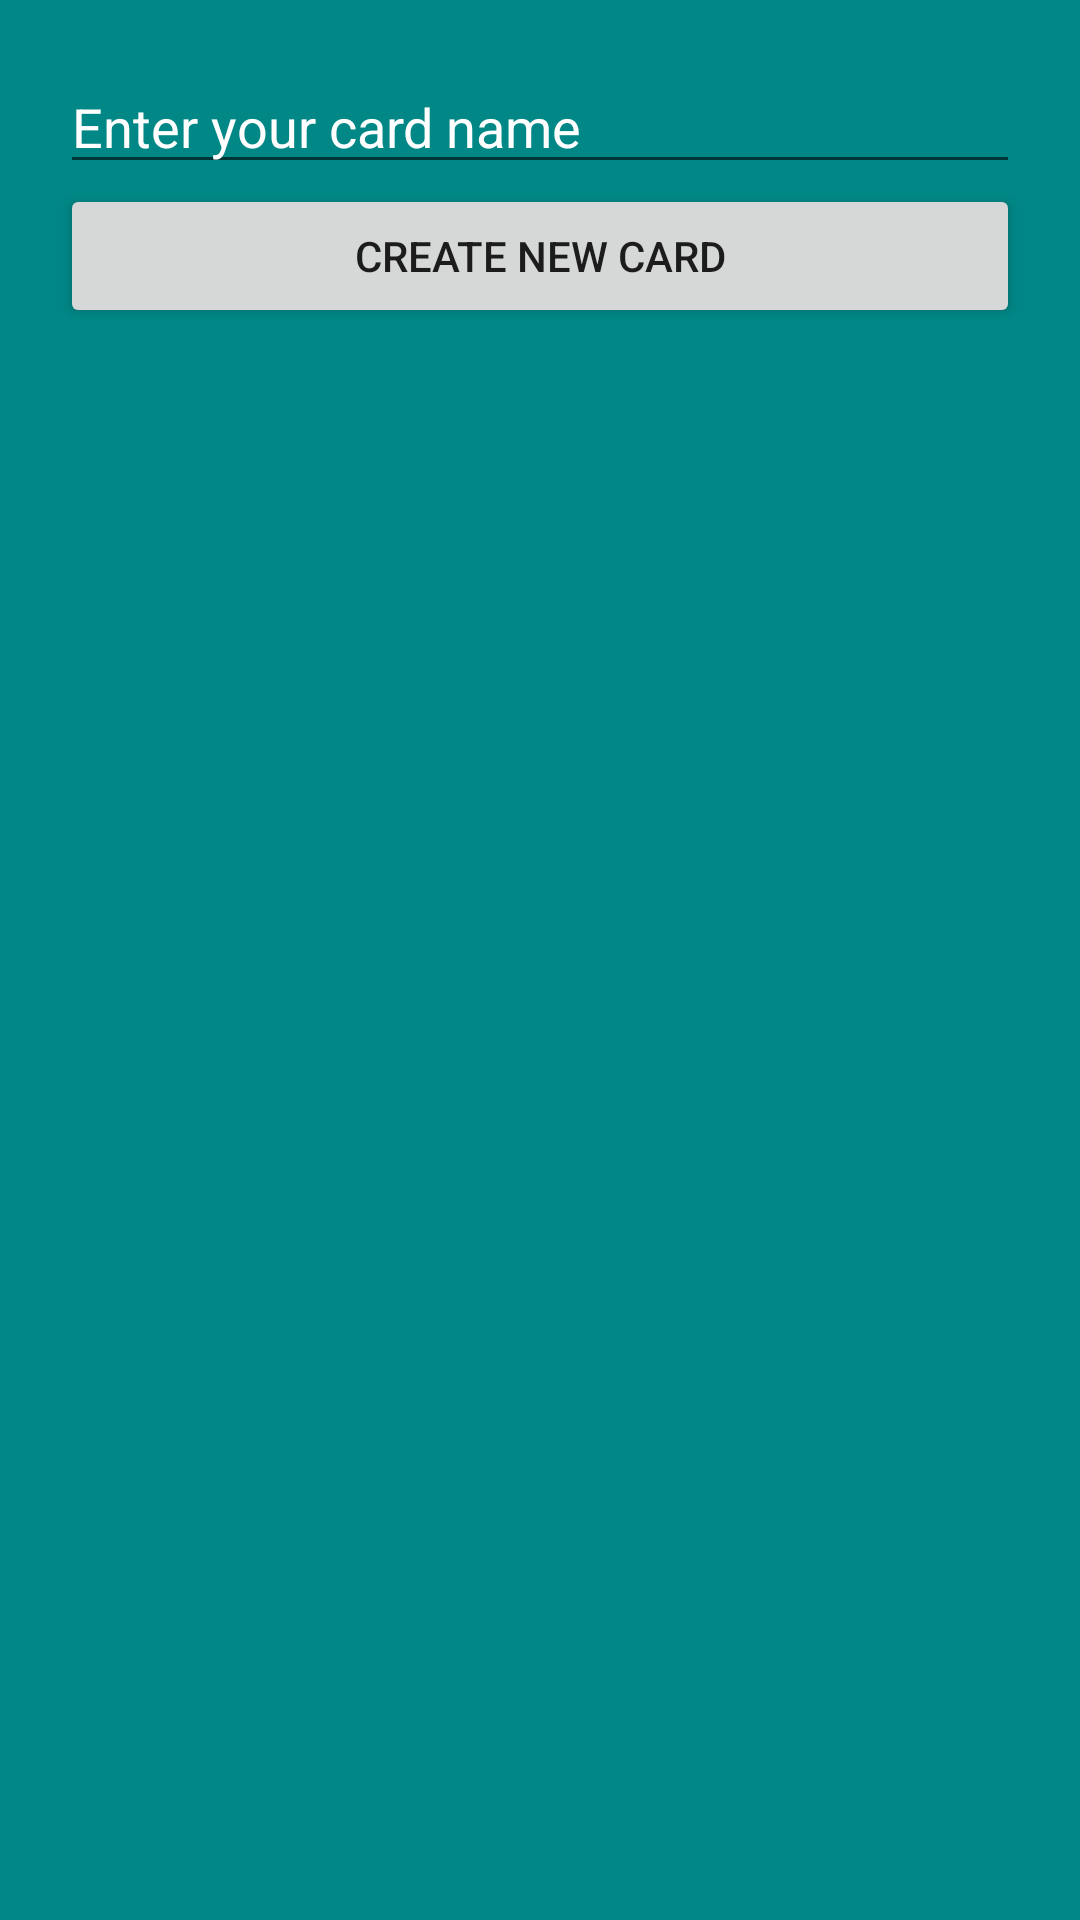

This screen was rendered from an Android layout file. Write that file and the resources it references.
<!-- AndroidManifest.xml: application theme Theme.FinanceTest -->
<!-- res/layout/activity_add_card.xml -->
<?xml version="1.0" encoding="utf-8"?>
<LinearLayout xmlns:android="http://schemas.android.com/apk/res/android"
    xmlns:app="http://schemas.android.com/apk/res-auto"
    xmlns:tools="http://schemas.android.com/tools"
    android:layout_width="match_parent"
    android:layout_height="match_parent"
    tools:context=".AddCardActivity"
    android:orientation="vertical"
    android:padding="20dp"
    android:background="@color/teal_700">

    <EditText
        android:id="@+id/newCardName"
        android:layout_width="match_parent"
        android:layout_height="wrap_content"
        android:hint="Enter your card name"
        android:textColorHint="@color/white"
        android:textColor="@color/white"/>
    <Button
        android:id="@+id/submitAdding"
        android:layout_width="match_parent"
        android:layout_height="wrap_content"
        android:text="Create new card"/>



</LinearLayout>
<!-- resources referenced by this layout -->
<resources>
  <style name="Theme.FinanceTest" parent="Theme.MaterialComponents.DayNight.DarkActionBar">
          
          <item name="colorPrimary">@color/purple_500</item>
          <item name="colorPrimaryVariant">@color/purple_700</item>
          <item name="colorOnPrimary">@color/white</item>
          
          <item name="colorSecondary">@color/teal_200</item>
          <item name="colorSecondaryVariant">@color/teal_700</item>
          <item name="colorOnSecondary">@color/black</item>
          
          <item name="android:statusBarColor" tools:targetApi="l">?attr/colorPrimaryVariant</item>
          
      </style>
  <!-- not gathered from this repository: default colours our renderer supplied (Android Studio template values) -->
  <color name="purple_500">#FF6200EE</color>
  <color name="purple_700">#FF3700B3</color>
  <color name="teal_200">#FF03DAC5</color>
  <color name="teal_700">#FF018786</color>
  <color name="black">#FF000000</color>
  <color name="white">#FFFFFFFF</color>
</resources>
